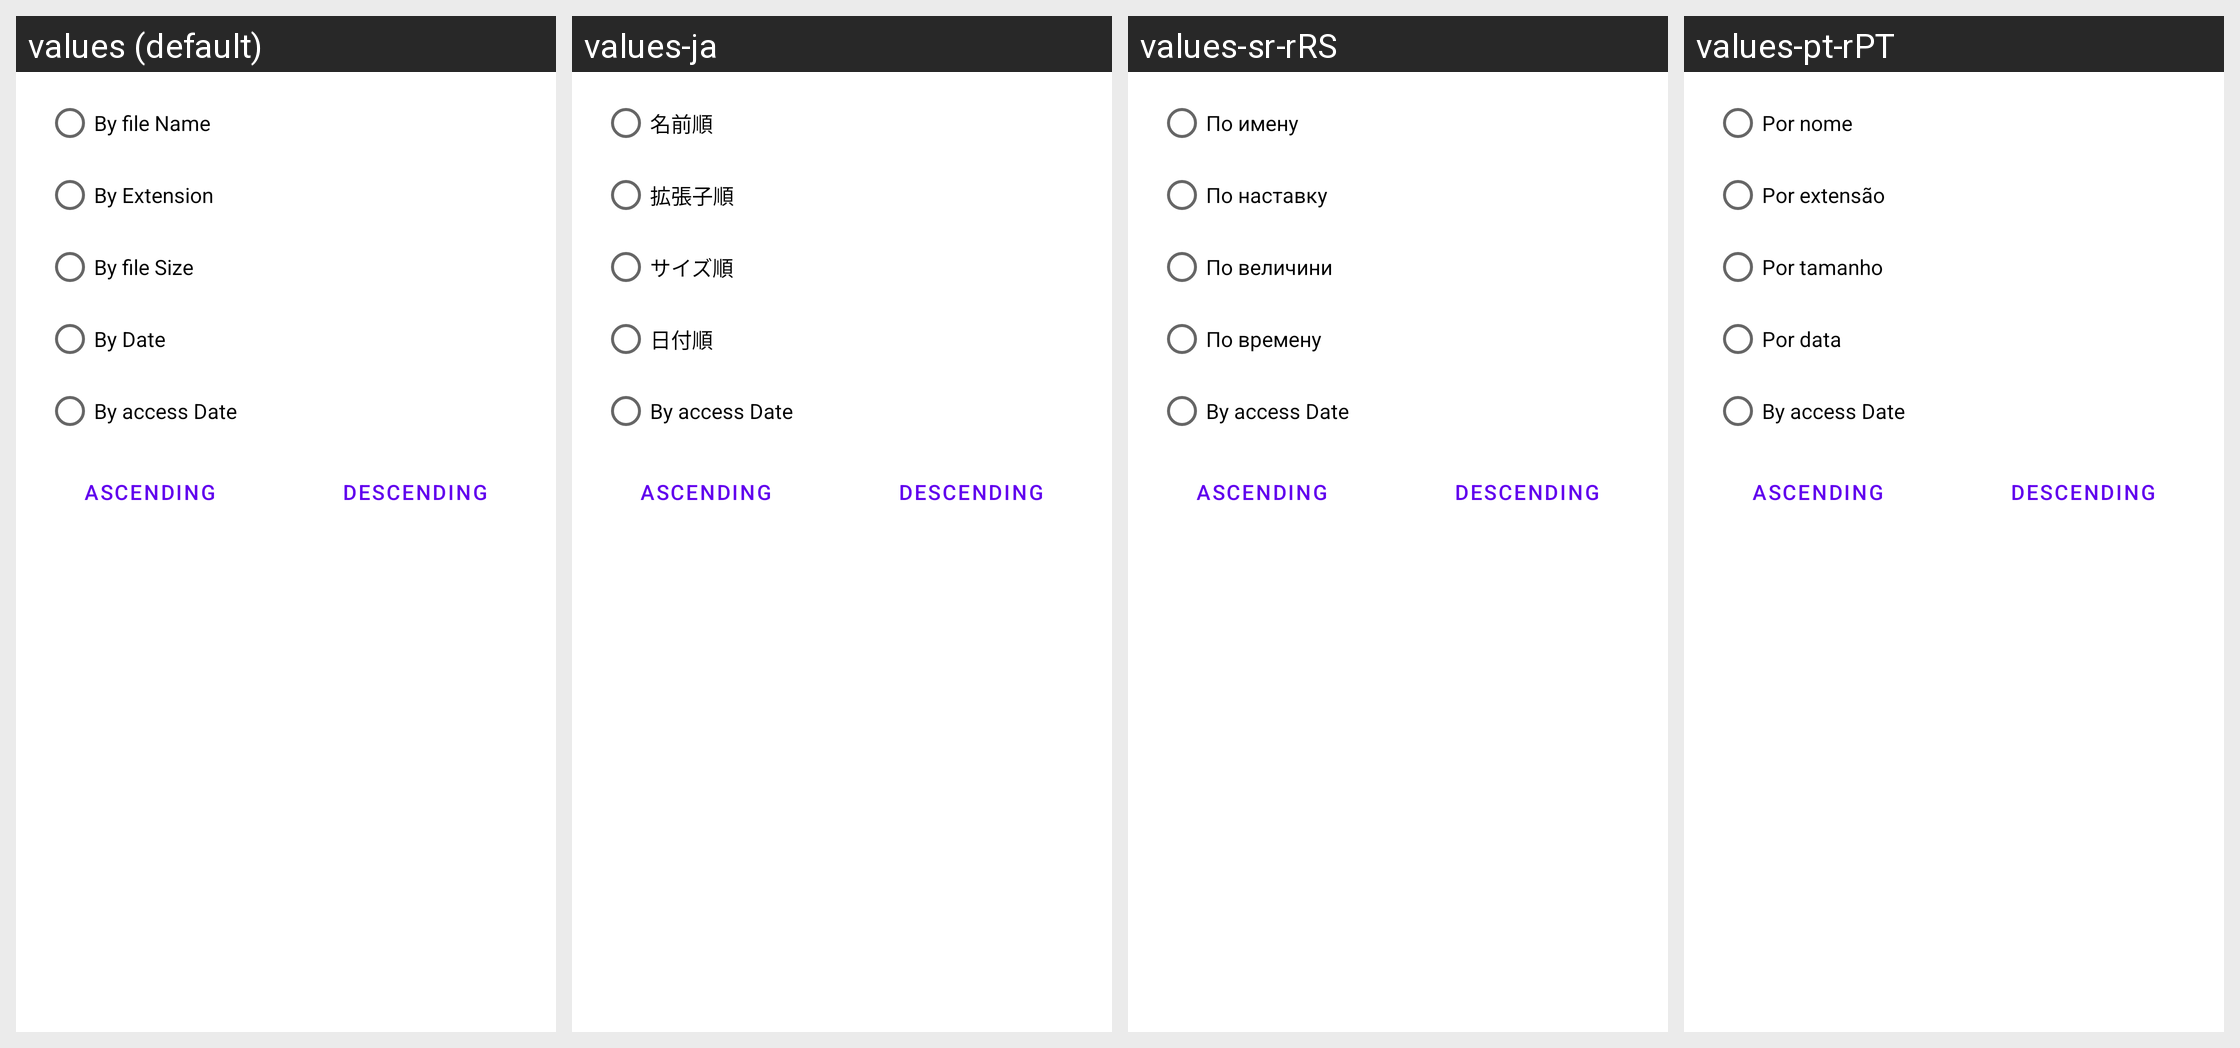

Translations of the strings shown on this Android screen, per locale in the grid:
Android screen res/layout/sort_dlg.xml rendered under 4 locales, left to right: values (default), values-ja, values-sr-rRS, values-pt-rPT. Device: Nexus 5 (rendered at 1080×1920; each locale shown at half size, 540×960, under a caption strip naming it); theme Theme.MaterialComponents.DayNight.NoActionBar.
Other locales in the repository, not shown: values-be, values-bg, values-cs-rCZ, values-da, values-de, values-el, values-en-rGB, values-es, values-fil, values-fr, values-hu, values-it, values-ko-rKR, values-pl, values-ru, values-sl, values-sv-rSE, values-tr, values-uk, values-zh-rCN, values-zh-rTW.
Strings drawn on this screen, with the default value and each locale's value (text and hints the layout hard-codes, and strings that could not be matched under every locale, appear in the picture but are not listed):

sort_by_name
  values: By file Name
  values-ja: 名前順
  values-sr-rRS: По имену
  values-pt-rPT: Por nome

sort_by_ext
  values: By Extension
  values-ja: 拡張子順
  values-sr-rRS: По наставку
  values-pt-rPT: Por extensão

sort_by_size
  values: By file Size
  values-ja: サイズ順
  values-sr-rRS: По величини
  values-pt-rPT: Por tamanho

sort_by_date
  values: By Date
  values-ja: 日付順
  values-sr-rRS: По времену
  values-pt-rPT: Por data

sort_by_adate
  values: By access Date
  values-ja: By access Date  [not translated; the default value is used]
  values-sr-rRS: By access Date  [not translated; the default value is used]
  values-pt-rPT: By access Date  [not translated; the default value is used]

sort_asc
  values: Ascending
  values-ja: Ascending  [not translated; the default value is used]
  values-sr-rRS: Ascending  [not translated; the default value is used]
  values-pt-rPT: Ascending  [not translated; the default value is used]

sort_desc
  values: Descending
  values-ja: Descending  [not translated; the default value is used]
  values-sr-rRS: Descending  [not translated; the default value is used]
  values-pt-rPT: Descending  [not translated; the default value is used]
